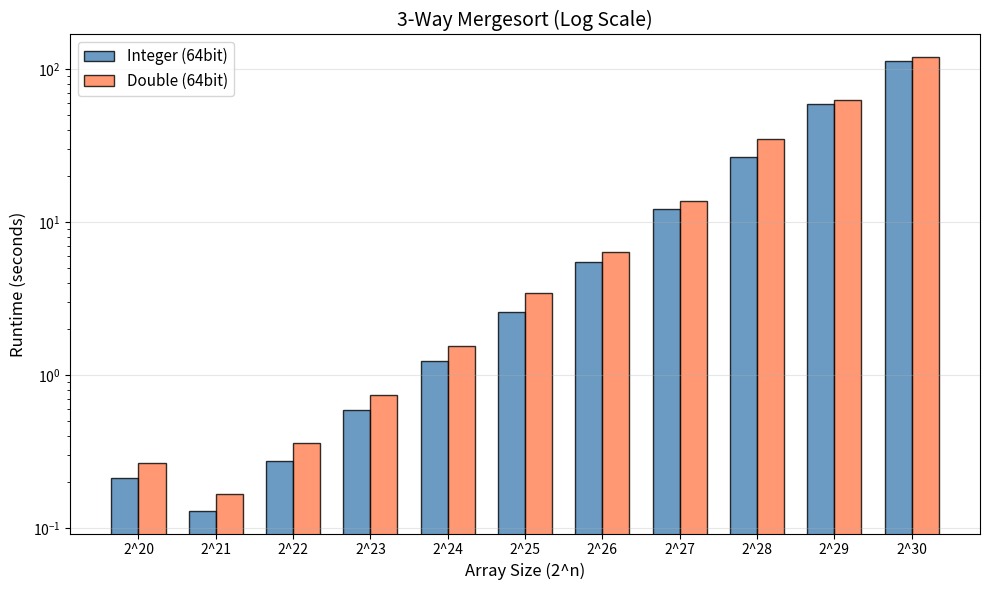

Source code (Python):
import matplotlib.pyplot as plt
import numpy as np

# INTEGER results in Seconds
int_results = {
    1048576: 211.8824 / 1000,      # 2^20
    2097152: 129.6148 / 1000,      # 2^21
    4194304: 272.7025 / 1000,      # 2^22
    8388608: 587.9625 / 1000,      # 2^23
    16777216: 1242.4557 / 1000,    # 2^24
    33554432: 2581.7012 / 1000,    # 2^25
    67108864: 5454.7138 / 1000,    # 2^26
    134217728: 12104.8716 / 1000,  # 2^27
    268435456: 26594.8182 / 1000,  # 2^28
    536870912: 58661.4998 / 1000,  # 2^29
    1073741824: 111863.0779 / 1000, # 2^30
}


# Double Seconds
double_results = {
    1048576: 267.1295 / 1000,      # 2^20
    2097152: 166.9268 / 1000,      # 2^21
    4194304: 360.6566 / 1000,      # 2^22
    8388608: 735.4425 / 1000,      # 2^23
    16777216: 1541.1188 / 1000,    # 2^24
    33554432: 3413.6828 / 1000,    # 2^25
    67108864: 6389.4036 / 1000,    # 2^26
    134217728: 13651.9666 / 1000,  # 2^27
    268435456: 34926.6390 / 1000,  # 2^28
    536870912: 62867.6151 / 1000,  # 2^29
    1073741824: 119092.8576 / 1000, # 2^30
}

# Extract data for plotting
sizes = sorted(int_results.keys())
int_times = [int_results[size] for size in sizes]
double_times = [double_results[size] for size in sizes]

# Create single figure
plt.figure(figsize=(10, 6))

# Bar positions
x = np.arange(len(sizes))
width = 0.35

# Log scale bar plot
bars1 = plt.bar(x - width/2, int_times, width, label='Integer (64bit)', 
                color='steelblue', edgecolor='black', alpha=0.8)
bars2 = plt.bar(x + width/2, double_times, width, label='Double (64bit)', 
                color='coral', edgecolor='black', alpha=0.8)

plt.xlabel('Array Size (2^n)', fontsize=12)
plt.ylabel('Runtime (seconds)', fontsize=12)
plt.title('3-Way Mergesort (Log Scale)', fontsize=14)
plt.xticks(x, [f'2^{int(np.log2(s))}' for s in sizes])
plt.legend(fontsize=11)
plt.grid(True, alpha=0.3, axis='y')
plt.yscale('log')

plt.tight_layout()
plt.show()
